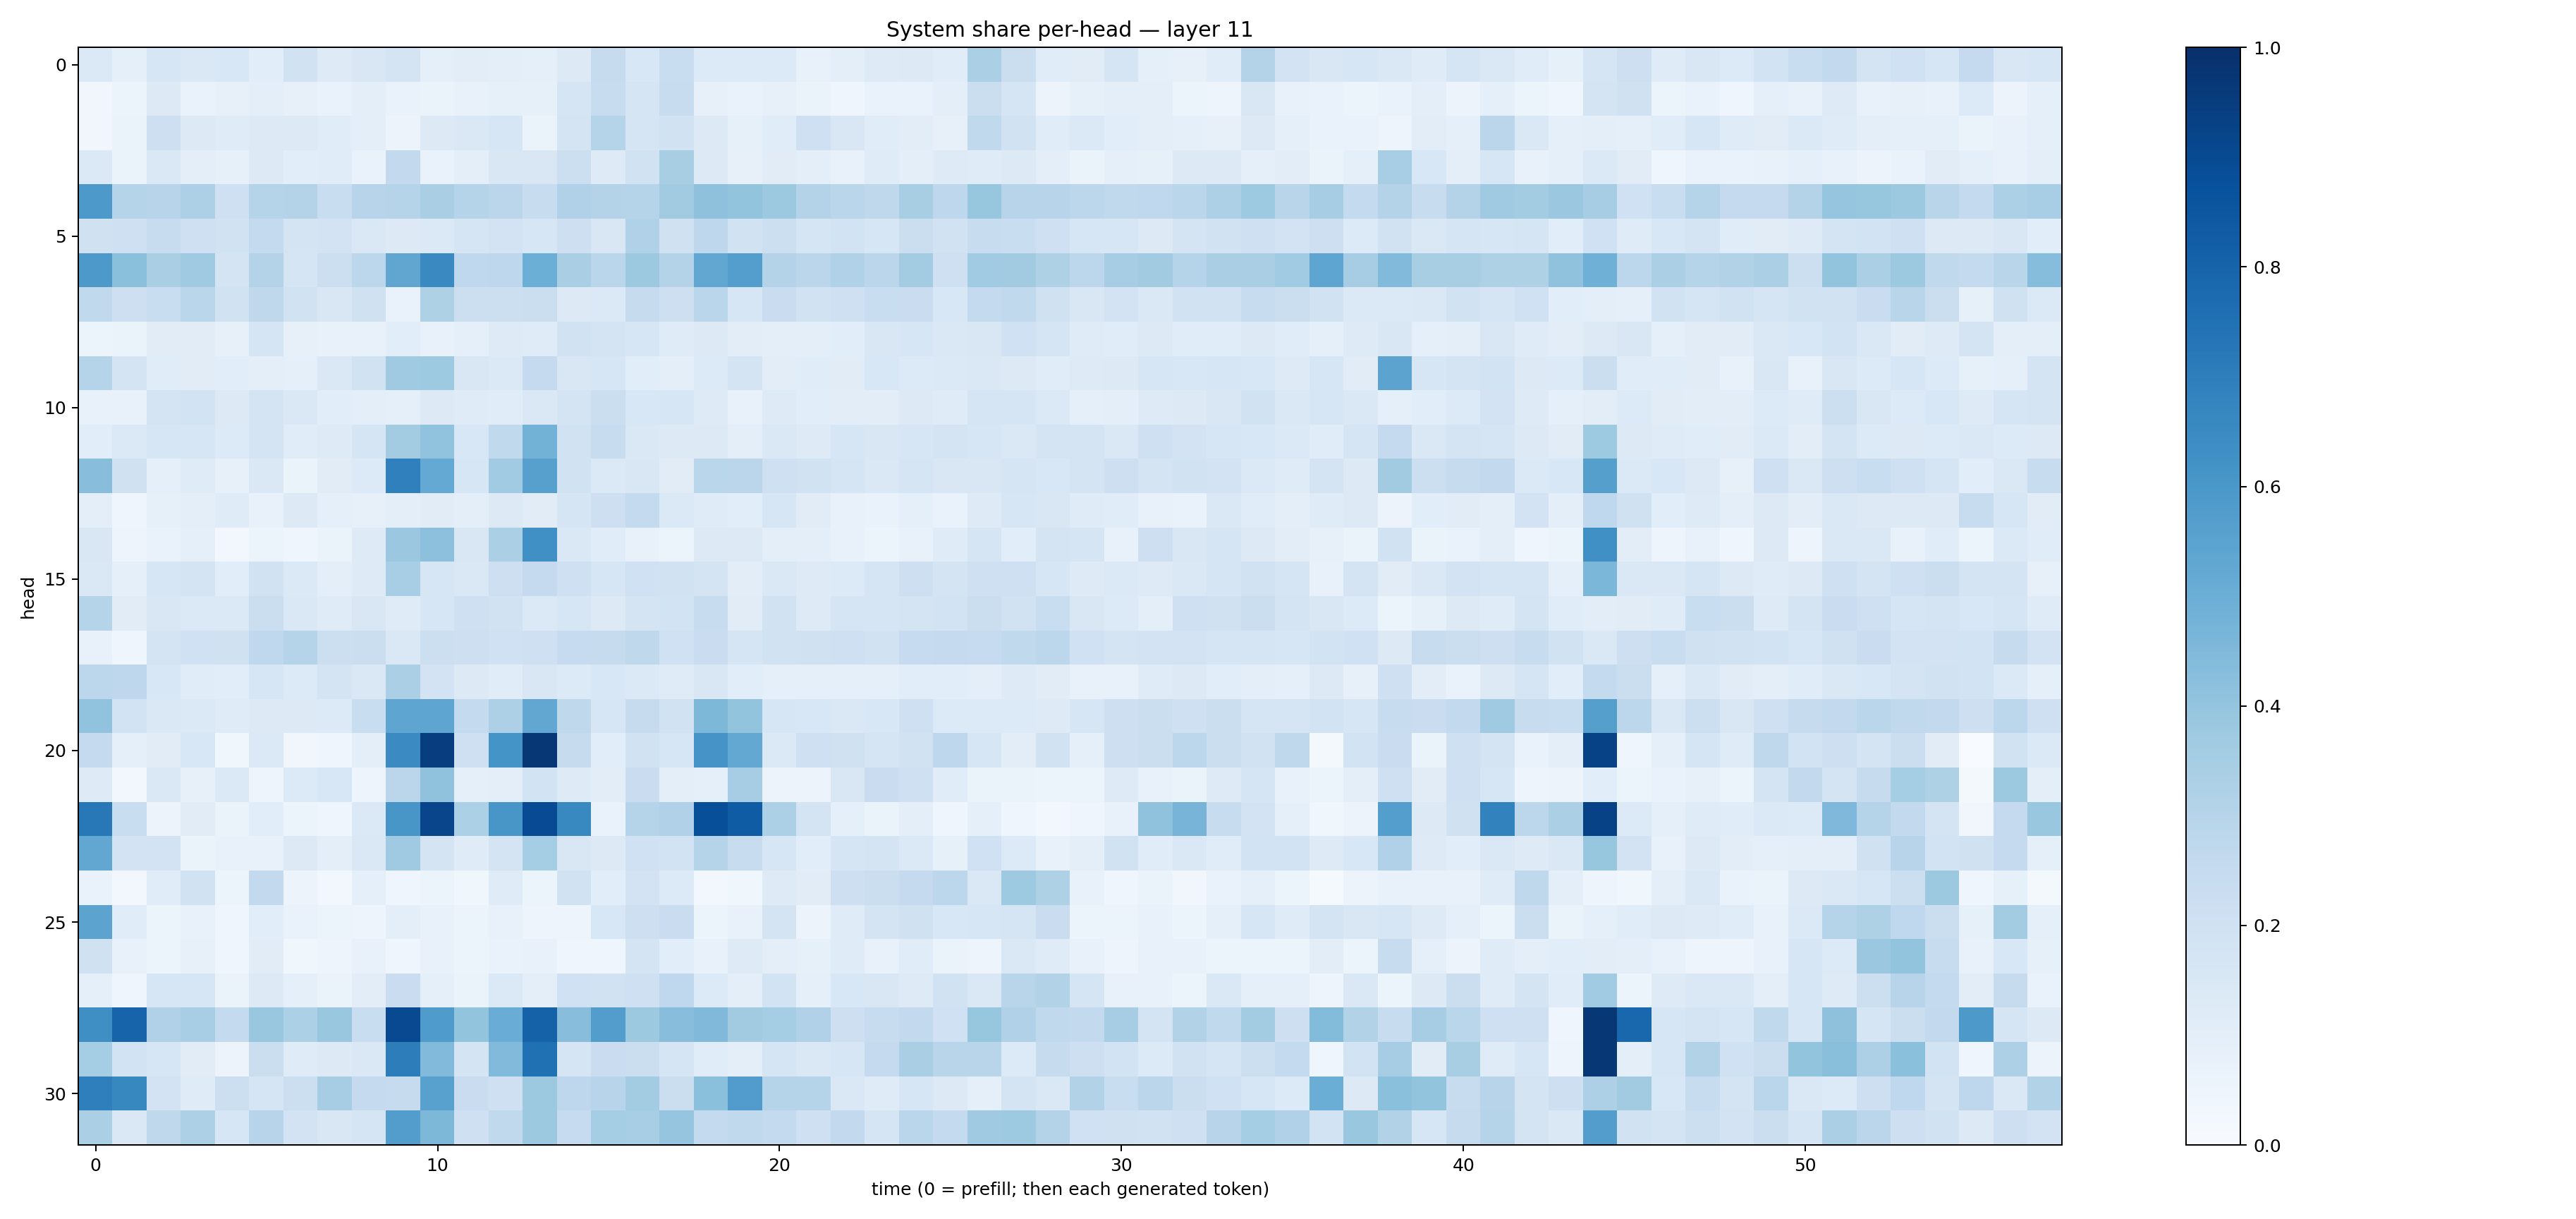

The data file committed next to this chart (first rows):
0.13894606, 0.08901686, 0.16205372, 0.14777529, 0.15387891, 0.10668656, 0.19293514, 0.12363024, 0.15003112, 0.17850845, 0.09249063, 0.10532658, 0.096403904, 0.089883916, 0.12588796, 0.24465509, 0.15393575, 0.23436463, 0.13647331, 0.13626179, 0.1351272, 0.07382364, 0.09964535, 0.123649664
0.03493, 0.06088, 0.1286, 0.0667, 0.07975, 0.09878, 0.07818, 0.06896, 0.09692, 0.06887, 0.063, 0.07289, 0.08371, 0.08393, 0.1655, 0.2361, 0.1713, 0.2348, 0.08038, 0.06918, 0.08157, 0.06575, 0.04374, 0.07028
0.03261, 0.06536, 0.2119, 0.1327, 0.1178, 0.1284, 0.1286, 0.1141, 0.1008, 0.05701, 0.1253, 0.1435, 0.1573, 0.06493, 0.1728, 0.3046, 0.1671, 0.1906, 0.1277, 0.08324, 0.1136, 0.2053, 0.1506, 0.1155
0.1369, 0.06362, 0.147, 0.0943, 0.08207, 0.128, 0.1063, 0.1156, 0.06641, 0.2592, 0.06776, 0.09782, 0.1491, 0.1518, 0.2183, 0.123, 0.1893, 0.3421, 0.1258, 0.08185, 0.113, 0.09844, 0.0755, 0.1184
0.5921, 0.3001, 0.2944, 0.3242, 0.2064, 0.3008, 0.3048, 0.2342, 0.2942, 0.3014, 0.3398, 0.3041, 0.2824, 0.2366, 0.32, 0.3054, 0.304, 0.3623, 0.4116, 0.401, 0.3753, 0.3084, 0.2879, 0.2731
0.1987, 0.204, 0.2366, 0.2102, 0.1876, 0.2541, 0.1775, 0.1799, 0.1454, 0.129, 0.1372, 0.1656, 0.1835, 0.1612, 0.212, 0.1497, 0.317, 0.1954, 0.2763, 0.191, 0.2164, 0.1645, 0.1864, 0.1637
0.5927, 0.4203, 0.3387, 0.3708, 0.1776, 0.3065, 0.1667, 0.2184, 0.2789, 0.5348, 0.6529, 0.267, 0.2753, 0.4992, 0.3379, 0.2889, 0.3762, 0.308, 0.5297, 0.5703, 0.3052, 0.2838, 0.3193, 0.2813
0.2625, 0.211, 0.2305, 0.2853, 0.1893, 0.2712, 0.1917, 0.1505, 0.1954, 0.06805, 0.3209, 0.2171, 0.2171, 0.2228, 0.1301, 0.1402, 0.246, 0.2113, 0.2864, 0.1575, 0.2292, 0.192, 0.2073, 0.2325
0.06086, 0.06448, 0.1094, 0.1098, 0.0791, 0.1696, 0.07925, 0.07189, 0.07675, 0.1073, 0.0769, 0.09237, 0.1238, 0.1188, 0.1907, 0.1787, 0.1584, 0.1194, 0.1297, 0.1047, 0.09589, 0.09637, 0.1082, 0.1516
0.3004, 0.1756, 0.1168, 0.1099, 0.1091, 0.1008, 0.08855, 0.1423, 0.1898, 0.3684, 0.3715, 0.1497, 0.1392, 0.2515, 0.1511, 0.163, 0.108, 0.09435, 0.1336, 0.1742, 0.1036, 0.1138, 0.1132, 0.1556
0.07193, 0.07687, 0.1755, 0.1844, 0.1255, 0.1781, 0.1415, 0.1064, 0.09615, 0.08632, 0.1316, 0.1187, 0.1146, 0.1421, 0.1747, 0.222, 0.1531, 0.1618, 0.1225, 0.07711, 0.1214, 0.1076, 0.1031, 0.1052
0.107, 0.139, 0.1584, 0.1582, 0.133, 0.1789, 0.1168, 0.1217, 0.171, 0.3557, 0.4046, 0.1532, 0.2624, 0.48, 0.195, 0.2385, 0.1413, 0.1283, 0.131, 0.1011, 0.1461, 0.1245, 0.1587, 0.1498
0.429, 0.1965, 0.08855, 0.1179, 0.08046, 0.1439, 0.06586, 0.1101, 0.1343, 0.6892, 0.52, 0.1596, 0.3657, 0.5608, 0.1951, 0.1379, 0.149, 0.1124, 0.2878, 0.2817, 0.2069, 0.1929, 0.1666, 0.1426
0.09715, 0.04097, 0.08264, 0.09518, 0.1184, 0.07356, 0.1278, 0.09126, 0.07916, 0.09429, 0.112, 0.09692, 0.1311, 0.1118, 0.1715, 0.2118, 0.2555, 0.1389, 0.1183, 0.1078, 0.1625, 0.1131, 0.07704, 0.06784
0.1491, 0.05034, 0.06875, 0.09201, 0.02569, 0.05387, 0.04208, 0.06589, 0.1226, 0.3801, 0.4162, 0.1489, 0.3329, 0.6308, 0.1433, 0.1147, 0.07354, 0.05448, 0.1272, 0.1268, 0.09898, 0.09442, 0.07106, 0.05349
0.1474, 0.09232, 0.1569, 0.1766, 0.1082, 0.1875, 0.1406, 0.09822, 0.1212, 0.347, 0.1625, 0.1439, 0.2126, 0.2534, 0.2074, 0.1635, 0.2002, 0.1876, 0.1737, 0.1036, 0.1446, 0.1238, 0.1357, 0.1675
0.2991, 0.1096, 0.1515, 0.1374, 0.14, 0.2249, 0.1446, 0.1201, 0.1501, 0.1205, 0.1576, 0.2061, 0.191, 0.137, 0.1598, 0.1306, 0.1744, 0.187, 0.2361, 0.1102, 0.1933, 0.1229, 0.1659, 0.1671
0.07353, 0.04201, 0.1719, 0.2002, 0.1978, 0.268, 0.2982, 0.2151, 0.2194, 0.1467, 0.215, 0.2136, 0.2027, 0.2101, 0.2476, 0.244, 0.2718, 0.1994, 0.2288, 0.1655, 0.1945, 0.1954, 0.2068, 0.1892
0.2812, 0.277, 0.1557, 0.117, 0.106, 0.1639, 0.1367, 0.1738, 0.1422, 0.334, 0.1802, 0.1324, 0.1166, 0.1489, 0.1328, 0.1562, 0.1381, 0.121, 0.1496, 0.1084, 0.09081, 0.09038, 0.09096, 0.09064
0.4062, 0.1853, 0.1458, 0.1378, 0.1191, 0.1279, 0.1289, 0.1329, 0.2325, 0.5379, 0.5365, 0.255, 0.3266, 0.529, 0.2734, 0.157, 0.2456, 0.1923, 0.4542, 0.4009, 0.1615, 0.1561, 0.1455, 0.1525
0.252, 0.08824, 0.1095, 0.1543, 0.03801, 0.14, 0.03254, 0.04261, 0.09472, 0.6493, 0.9415, 0.2057, 0.6145, 0.9705, 0.2444, 0.1061, 0.1947, 0.1628, 0.613, 0.527, 0.1387, 0.2034, 0.1974, 0.1661
0.1216, 0.03084, 0.1451, 0.07905, 0.1397, 0.04765, 0.1353, 0.1544, 0.05016, 0.2841, 0.4096, 0.08962, 0.09959, 0.1836, 0.1235, 0.1048, 0.2298, 0.09428, 0.08931, 0.3509, 0.05577, 0.05696, 0.1488, 0.2304
0.7196, 0.2309, 0.05768, 0.1094, 0.06277, 0.108, 0.05994, 0.04666, 0.1385, 0.6021, 0.9157, 0.3291, 0.6041, 0.8913, 0.6587, 0.06799, 0.2993, 0.3175, 0.88, 0.8288, 0.33, 0.1752, 0.09102, 0.06318
0.5288, 0.1797, 0.1833, 0.06415, 0.07452, 0.07765, 0.1278, 0.09411, 0.1453, 0.3681, 0.1743, 0.1174, 0.1728, 0.3554, 0.1494, 0.1316, 0.2016, 0.1837, 0.2991, 0.242, 0.1565, 0.1079, 0.1719, 0.1771
0.06651, 0.02787, 0.1145, 0.1904, 0.05349, 0.2583, 0.05761, 0.02463, 0.0881, 0.04101, 0.06052, 0.03555, 0.1181, 0.05446, 0.1887, 0.1068, 0.1828, 0.135, 0.02885, 0.03517, 0.1229, 0.1126, 0.2124, 0.2244
0.5468, 0.1157, 0.06215, 0.07529, 0.04559, 0.1089, 0.06646, 0.05459, 0.04896, 0.1001, 0.07216, 0.05122, 0.07563, 0.04693, 0.0489, 0.154, 0.2116, 0.2295, 0.05092, 0.07373, 0.1763, 0.05613, 0.1208, 0.1792
0.1962, 0.07339, 0.05443, 0.08037, 0.04015, 0.1115, 0.03857, 0.04897, 0.07162, 0.0438, 0.0705, 0.0514, 0.06686, 0.0778, 0.04504, 0.04233, 0.174, 0.1089, 0.07453, 0.1238, 0.1003, 0.08302, 0.1204, 0.07172
0.08856, 0.04303, 0.1587, 0.1606, 0.06528, 0.13, 0.09128, 0.06415, 0.1026, 0.2277, 0.08661, 0.06599, 0.1392, 0.1015, 0.1993, 0.1922, 0.2095, 0.268, 0.1332, 0.0969, 0.1856, 0.08873, 0.1556, 0.1521
0.6356, 0.7983, 0.3196, 0.3473, 0.2548, 0.3902, 0.3298, 0.389, 0.232, 0.8992, 0.5859, 0.399, 0.5071, 0.8061, 0.4294, 0.5732, 0.3775, 0.4269, 0.4475, 0.3601, 0.3551, 0.3186, 0.2124, 0.2367
0.3524, 0.1867, 0.1575, 0.1113, 0.05664, 0.2225, 0.1194, 0.1276, 0.1462, 0.6994, 0.4421, 0.178, 0.4418, 0.7511, 0.1677, 0.2285, 0.2222, 0.1659, 0.1166, 0.1001, 0.1712, 0.148, 0.158, 0.2523
0.6943, 0.6614, 0.1813, 0.1204, 0.2153, 0.1709, 0.2168, 0.3477, 0.2538, 0.2439, 0.5566, 0.2274, 0.2093, 0.3762, 0.2737, 0.2945, 0.3588, 0.22, 0.4205, 0.5763, 0.3023, 0.2987, 0.1461, 0.1203
0.3349, 0.1468, 0.2703, 0.3264, 0.1627, 0.2955, 0.1836, 0.1493, 0.1651, 0.5713, 0.4534, 0.2108, 0.264, 0.3783, 0.2485, 0.3522, 0.3445, 0.3952, 0.2576, 0.2626, 0.2541, 0.2038, 0.258, 0.1671
